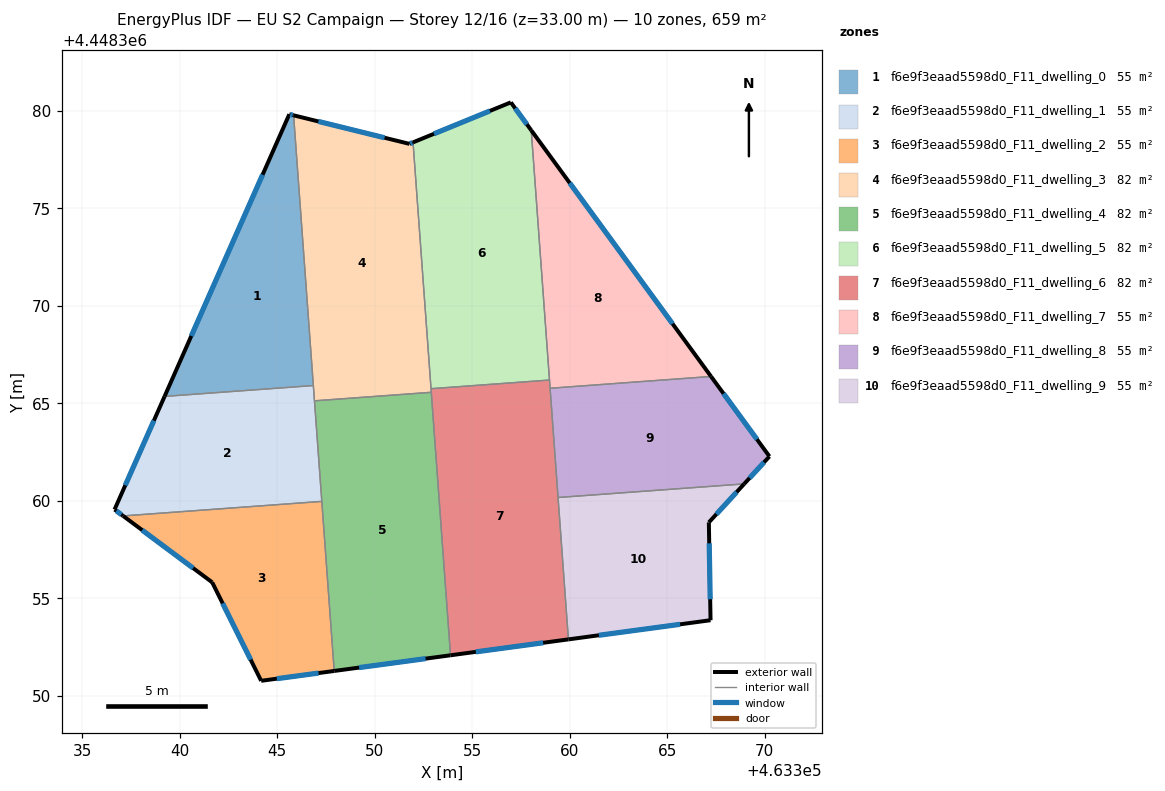
=== STOREY PLAN SPEC (per zone: floor XY polygon, exterior-wall plan segments, windows/doors) ===
zone 1: f6e9f3eaad5598d0_F11_dwelling_0  (54.9 m²)
  floor: (463345.84, 4448379.75) (463346.85, 4448365.90) (463339.22, 4448365.34) (463345.62, 4448379.81)
  exterior wall: (463345.84, 4448379.75) – (463345.62, 4448379.81)  [0.2 m]
    window: (463345.79, 4448379.77) – (463345.67, 4448379.80)  [0.2 m²]
  exterior wall: (463345.62, 4448379.81) – (463339.22, 4448365.34)  [15.8 m]
    window: (463344.25, 4448376.71) – (463340.59, 4448368.44)  [15.5 m²]
  interior walls: 2
zone 2: f6e9f3eaad5598d0_F11_dwelling_1  (54.9 m²)
  floor: (463346.85, 4448365.90) (463347.28, 4448359.96) (463337.10, 4448359.21) (463336.66, 4448359.54) (463339.22, 4448365.34)
  exterior wall: (463339.22, 4448365.34) – (463336.66, 4448359.54)  [6.3 m]
    window: (463338.67, 4448364.10) – (463337.21, 4448360.78)  [6.2 m²]
  exterior wall: (463336.66, 4448359.54) – (463337.10, 4448359.21)  [0.5 m]
    window: (463336.75, 4448359.47) – (463337.00, 4448359.28)  [0.5 m²]
  interior walls: 4
zone 3: f6e9f3eaad5598d0_F11_dwelling_2  (54.9 m²)
  floor: (463347.28, 4448359.96) (463347.92, 4448351.26) (463344.17, 4448350.76) (463341.66, 4448355.81) (463337.10, 4448359.21)
  exterior wall: (463337.10, 4448359.21) – (463341.66, 4448355.81)  [5.7 m]
    window: (463338.07, 4448358.48) – (463340.69, 4448356.54)  [5.6 m²]
  exterior wall: (463344.17, 4448350.76) – (463347.92, 4448351.26)  [3.8 m]
    window: (463344.98, 4448350.87) – (463347.12, 4448351.15)  [3.7 m²]
  exterior wall: (463341.66, 4448355.81) – (463344.17, 4448350.76)  [5.6 m]
    window: (463342.20, 4448354.73) – (463343.64, 4448351.84)  [5.5 m²]
  interior walls: 2
zone 4: f6e9f3eaad5598d0_F11_dwelling_3  (82.3 m²)
  floor: (463351.96, 4448378.37) (463352.90, 4448365.55) (463346.91, 4448365.11) (463345.84, 4448379.75) (463351.78, 4448378.29)
  exterior wall: (463351.78, 4448378.29) – (463345.84, 4448379.75)  [6.1 m]
    window: (463350.50, 4448378.60) – (463347.11, 4448379.44)  [6.0 m²]
  exterior wall: (463351.96, 4448378.37) – (463351.78, 4448378.29)  [0.2 m]
    window: (463351.92, 4448378.35) – (463351.82, 4448378.31)  [0.2 m²]
  interior walls: 5
zone 5: f6e9f3eaad5598d0_F11_dwelling_4  (82.3 m²)
  floor: (463352.90, 4448365.55) (463353.89, 4448352.07) (463347.92, 4448351.26) (463346.91, 4448365.11)
  exterior wall: (463347.92, 4448351.26) – (463353.89, 4448352.07)  [6.0 m]
    window: (463349.20, 4448351.43) – (463352.61, 4448351.89)  [5.9 m²]
  interior walls: 4
zone 6: f6e9f3eaad5598d0_F11_dwelling_5  (82.3 m²)
  floor: (463358.02, 4448378.99) (463358.96, 4448366.18) (463352.89, 4448365.74) (463351.96, 4448378.37) (463356.98, 4448380.42)
  exterior wall: (463356.98, 4448380.42) – (463351.96, 4448378.37)  [5.4 m]
    window: (463355.90, 4448379.98) – (463353.04, 4448378.81)  [5.3 m²]
  exterior wall: (463358.02, 4448378.99) – (463356.98, 4448380.42)  [1.8 m]
    window: (463357.80, 4448379.29) – (463357.20, 4448380.11)  [1.7 m²]
  interior walls: 3
zone 7: f6e9f3eaad5598d0_F11_dwelling_6  (82.3 m²)
  floor: (463358.96, 4448366.18) (463359.93, 4448352.88) (463353.89, 4448352.07) (463352.89, 4448365.74)
  exterior wall: (463353.89, 4448352.07) – (463359.93, 4448352.88)  [6.1 m]
    window: (463355.18, 4448352.24) – (463358.64, 4448352.71)  [6.0 m²]
  interior walls: 6
zone 8: f6e9f3eaad5598d0_F11_dwelling_7  (54.9 m²)
  floor: (463358.02, 4448378.99) (463367.24, 4448366.36) (463358.99, 4448365.76)
  exterior wall: (463367.24, 4448366.36) – (463358.02, 4448378.99)  [15.6 m]
    window: (463365.27, 4448369.07) – (463360.00, 4448376.28)  [15.3 m²]
  interior walls: 3
zone 9: f6e9f3eaad5598d0_F11_dwelling_8  (54.9 m²)
  floor: (463367.24, 4448366.36) (463370.24, 4448362.26) (463368.94, 4448360.85) (463359.40, 4448360.16) (463358.99, 4448365.76)
  exterior wall: (463370.24, 4448362.26) – (463367.24, 4448366.36)  [5.1 m]
    window: (463369.60, 4448363.14) – (463367.89, 4448365.48)  [5.0 m²]
  exterior wall: (463368.94, 4448360.85) – (463370.24, 4448362.26)  [1.9 m]
    window: (463369.22, 4448361.16) – (463369.96, 4448361.96)  [1.9 m²]
  interior walls: 3
zone 10: f6e9f3eaad5598d0_F11_dwelling_9  (54.9 m²)
  floor: (463368.94, 4448360.85) (463367.13, 4448358.88) (463367.22, 4448353.86) (463359.93, 4448352.88) (463359.40, 4448360.16)
  exterior wall: (463367.13, 4448358.88) – (463368.94, 4448360.85)  [2.7 m]
    window: (463367.52, 4448359.30) – (463368.56, 4448360.43)  [2.6 m²]
  exterior wall: (463367.22, 4448353.86) – (463367.13, 4448358.88)  [5.0 m]
    window: (463367.20, 4448354.94) – (463367.15, 4448357.81)  [4.9 m²]
  exterior wall: (463359.93, 4448352.88) – (463367.22, 4448353.86)  [7.4 m]
    window: (463361.49, 4448353.09) – (463365.66, 4448353.65)  [7.2 m²]
  interior walls: 2

=== DERIVED (storey summary) ===
Building: EU S2 Campaign
Storey: 12 of 16  (floor level z = 33.00 m)
Storey gross floor area: 658.7 m²
Zones on this storey: 10
  - f6e9f3eaad5598d0_F11_dwelling_0: floor 54.9 m²; exterior wall 16.0 m (48.1 m²); 2 window(s) 15.7 m²; WWR 32.7%
  - f6e9f3eaad5598d0_F11_dwelling_1: floor 54.9 m²; exterior wall 6.9 m (20.7 m²); 2 window(s) 6.8 m²; WWR 32.7%
  - f6e9f3eaad5598d0_F11_dwelling_2: floor 54.9 m²; exterior wall 15.1 m (45.3 m²); 3 window(s) 14.8 m²; WWR 32.7%
  - f6e9f3eaad5598d0_F11_dwelling_3: floor 82.3 m²; exterior wall 6.3 m (19.0 m²); 2 window(s) 6.2 m²; WWR 32.7%
  - f6e9f3eaad5598d0_F11_dwelling_4: floor 82.3 m²; exterior wall 6.0 m (18.1 m²); 1 window(s) 5.9 m²; WWR 32.7%
  - f6e9f3eaad5598d0_F11_dwelling_5: floor 82.3 m²; exterior wall 7.2 m (21.6 m²); 2 window(s) 7.0 m²; WWR 32.7%
  - f6e9f3eaad5598d0_F11_dwelling_6: floor 82.3 m²; exterior wall 6.1 m (18.3 m²); 1 window(s) 6.0 m²; WWR 32.7%
  - f6e9f3eaad5598d0_F11_dwelling_7: floor 54.9 m²; exterior wall 15.6 m (46.9 m²); 1 window(s) 15.3 m²; WWR 32.7%
  - f6e9f3eaad5598d0_F11_dwelling_8: floor 54.9 m²; exterior wall 7.0 m (21.0 m²); 2 window(s) 6.9 m²; WWR 32.7%
  - f6e9f3eaad5598d0_F11_dwelling_9: floor 54.9 m²; exterior wall 15.1 m (45.2 m²); 3 window(s) 14.8 m²; WWR 32.7%
Zone adjacency (shared interzone walls):
  - f6e9f3eaad5598d0_F11_dwelling_0 ↔ f6e9f3eaad5598d0_F11_dwelling_1
  - f6e9f3eaad5598d0_F11_dwelling_0 ↔ f6e9f3eaad5598d0_F11_dwelling_3
  - f6e9f3eaad5598d0_F11_dwelling_1 ↔ f6e9f3eaad5598d0_F11_dwelling_2
  - f6e9f3eaad5598d0_F11_dwelling_1 ↔ f6e9f3eaad5598d0_F11_dwelling_3
  - f6e9f3eaad5598d0_F11_dwelling_1 ↔ f6e9f3eaad5598d0_F11_dwelling_4
  - f6e9f3eaad5598d0_F11_dwelling_2 ↔ f6e9f3eaad5598d0_F11_dwelling_4
  - f6e9f3eaad5598d0_F11_dwelling_3 ↔ f6e9f3eaad5598d0_F11_dwelling_4
  - f6e9f3eaad5598d0_F11_dwelling_3 ↔ f6e9f3eaad5598d0_F11_dwelling_5
  - f6e9f3eaad5598d0_F11_dwelling_3 ↔ f6e9f3eaad5598d0_F11_dwelling_6
  - f6e9f3eaad5598d0_F11_dwelling_4 ↔ f6e9f3eaad5598d0_F11_dwelling_6
  - f6e9f3eaad5598d0_F11_dwelling_5 ↔ f6e9f3eaad5598d0_F11_dwelling_6
  - f6e9f3eaad5598d0_F11_dwelling_5 ↔ f6e9f3eaad5598d0_F11_dwelling_7
  - f6e9f3eaad5598d0_F11_dwelling_6 ↔ f6e9f3eaad5598d0_F11_dwelling_7
  - f6e9f3eaad5598d0_F11_dwelling_6 ↔ f6e9f3eaad5598d0_F11_dwelling_8
  - f6e9f3eaad5598d0_F11_dwelling_6 ↔ f6e9f3eaad5598d0_F11_dwelling_9
  - f6e9f3eaad5598d0_F11_dwelling_7 ↔ f6e9f3eaad5598d0_F11_dwelling_8
  - f6e9f3eaad5598d0_F11_dwelling_8 ↔ f6e9f3eaad5598d0_F11_dwelling_9